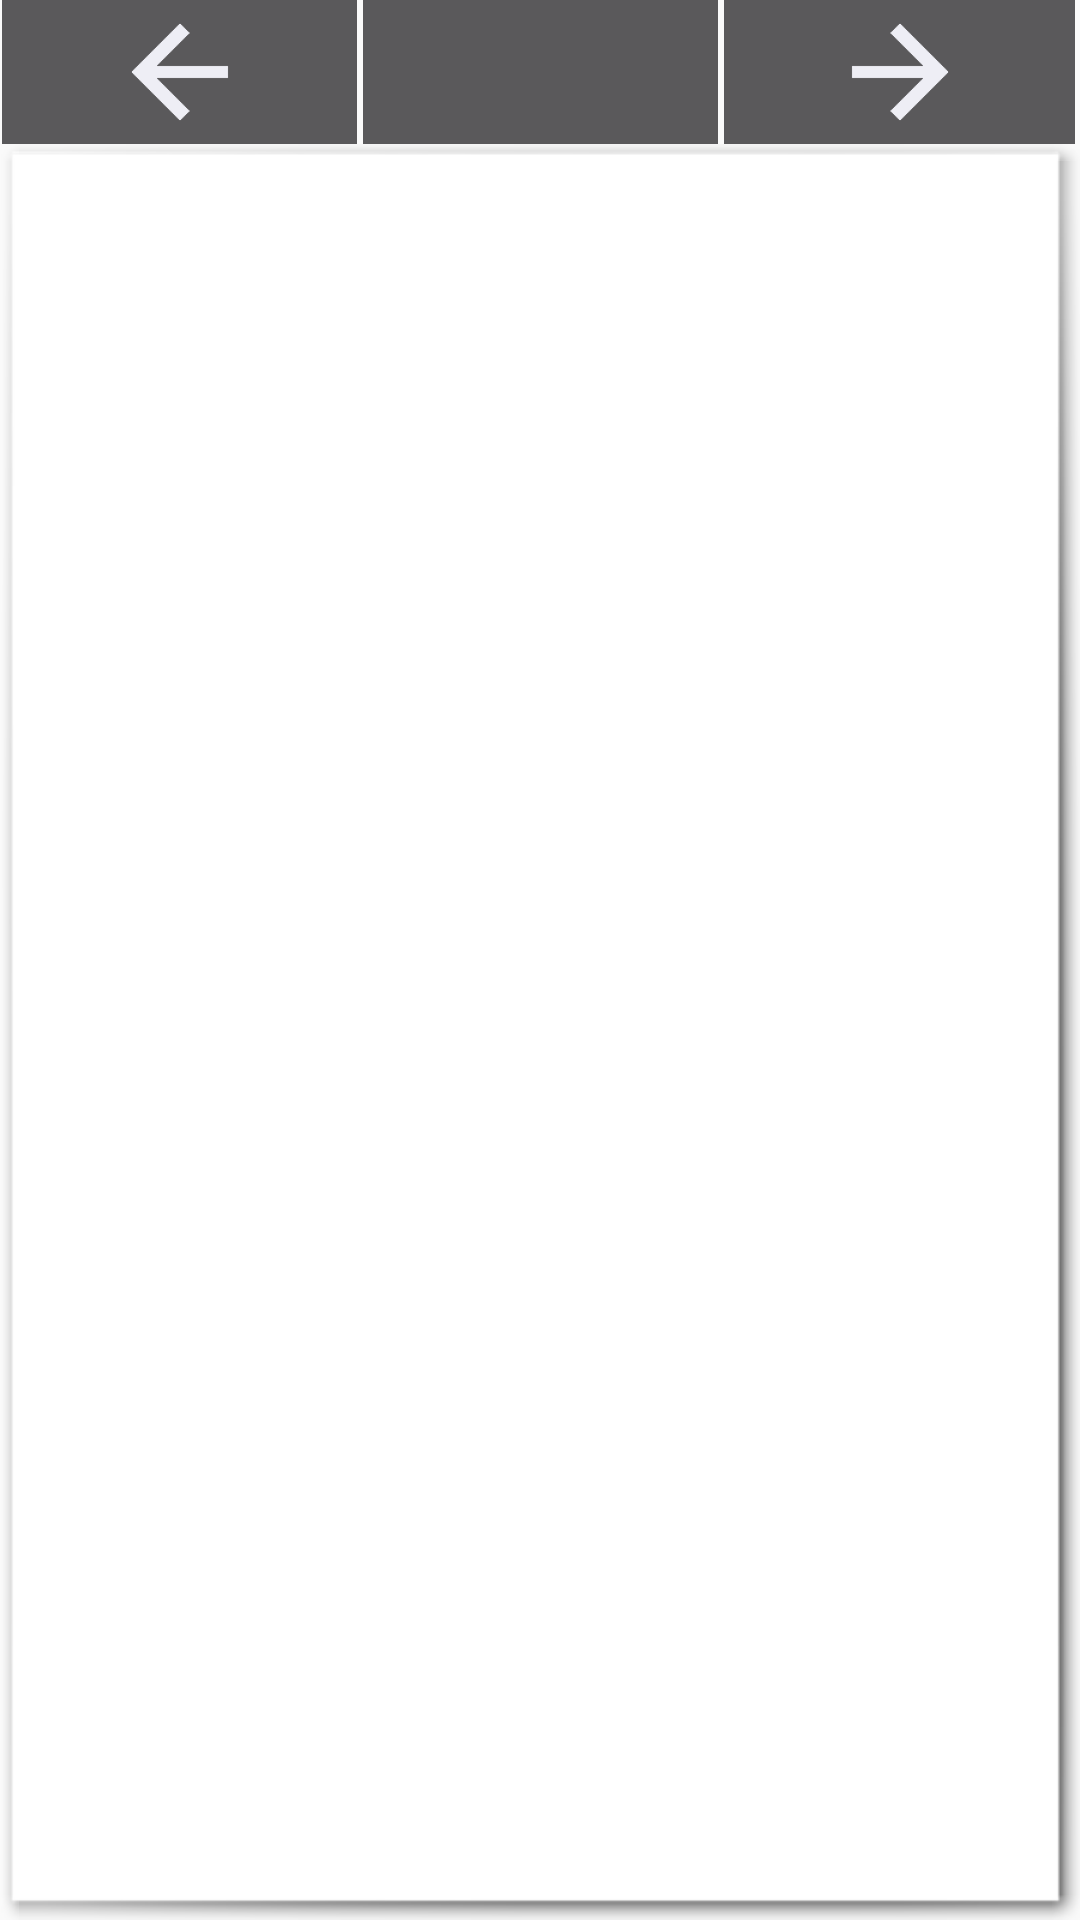

The Android layout XML behind this screen, and the referenced resources:
<!-- AndroidManifest.xml: application theme AppTheme -->
<!-- res/layout/fragment_salmos.xml -->
<RelativeLayout xmlns:android="http://schemas.android.com/apk/res/android"
    xmlns:tools="http://schemas.android.com/tools"
    android:layout_width="fill_parent"
    android:layout_height="fill_parent"
    android:paddingLeft="@dimen/activity_horizontal_margin"
    android:paddingRight="@dimen/activity_horizontal_margin"
    android:paddingTop="@dimen/activity_vertical_margin"
    android:paddingBottom="@dimen/activity_vertical_margin"
    tools:context=".MainActivity$PlaceholderFragment">

    <LinearLayout
        android:orientation="horizontal"
        android:layout_width="fill_parent"
        android:layout_height="wrap_content"
        android:id="@+id/toolbar"
        android:gravity="center">
        <ImageButton
            android:id="@+id/btn_prev"
            android:layout_width="fill_parent"
            android:layout_height="wrap_content"
            android:layout_weight="1"
            android:src="@drawable/btn_back"
            android:background="@drawable/btn_bg"
            android:layout_marginLeft="1dp"
            android:layout_marginRight="1dp"/>
        <Spinner
            android:id="@+id/section_title"
            android:layout_width="fill_parent"
            android:layout_height="fill_parent"
            android:layout_weight="1"
            android:background="@drawable/btn_bg"
            android:layout_marginLeft="1dp"
            android:layout_marginRight="1dp" />
        <ImageButton
            android:id="@+id/btn_next"
            android:layout_width="fill_parent"
            android:layout_height="wrap_content"
            android:layout_weight="1"
            android:src="@drawable/btn_forward"
            android:background="@drawable/btn_bg"
            android:layout_marginLeft="1dp"
            android:layout_marginRight="2dp" />
    </LinearLayout>

    <LinearLayout
        android:layout_width="fill_parent"
        android:layout_height="fill_parent"
        android:orientation="vertical"
        android:layout_below="@+id/toolbar"
        android:background="@android:drawable/picture_frame">
        <ScrollView
            android:id="@+id/scrollView"
            android:layout_width="fill_parent"
            android:layout_height="wrap_content"
            android:layout_marginTop="1dp"
            android:scrollbarAlwaysDrawVerticalTrack="true"
            tools:ignore="UselessParent">
            <TextView
                android:id="@+id/section_label"
                android:layout_width="fill_parent"
                android:layout_height="wrap_content"
                android:padding="5dp"
                android:textSize="18sp"/>
        </ScrollView>
    </LinearLayout>
</RelativeLayout>
<!-- resources referenced by this layout -->
<resources>
  <!-- drawable btn_back: png bitmap (drawable-hdpi, 619 bytes) -->
  <!-- drawable btn_bg (drawable) -->
  <?xml version="1.0" encoding="utf-8"?>
  <selector xmlns:android="http://schemas.android.com/apk/res/android">
      <item
          android:drawable="@color/primary_dark_material_light"
          android:state_pressed="true" />
      <item
          android:drawable="@color/primary_dark_material_light"
          android:state_focused="true" />
      <item
          android:drawable="@color/button_material_dark" />
  </selector>
  <!-- drawable btn_forward: png bitmap (drawable-hdpi, 608 bytes) -->
  <style name="AppTheme" parent="Theme.AppCompat.Light.DarkActionBar">
          
          <item name="colorPrimary">@color/colorPrimary</item>
          <item name="colorPrimaryDark">@color/colorPrimaryDark</item>
          <item name="colorAccent">@color/colorAccent</item>
      </style>
  <!-- not gathered from this repository: default colours our renderer supplied (Android Studio template values) -->
  <color name="colorPrimary">#FF6200EE</color>
  <color name="colorPrimaryDark">#FF3700B3</color>
  <color name="colorAccent">#FF03DAC5</color>
</resources>
